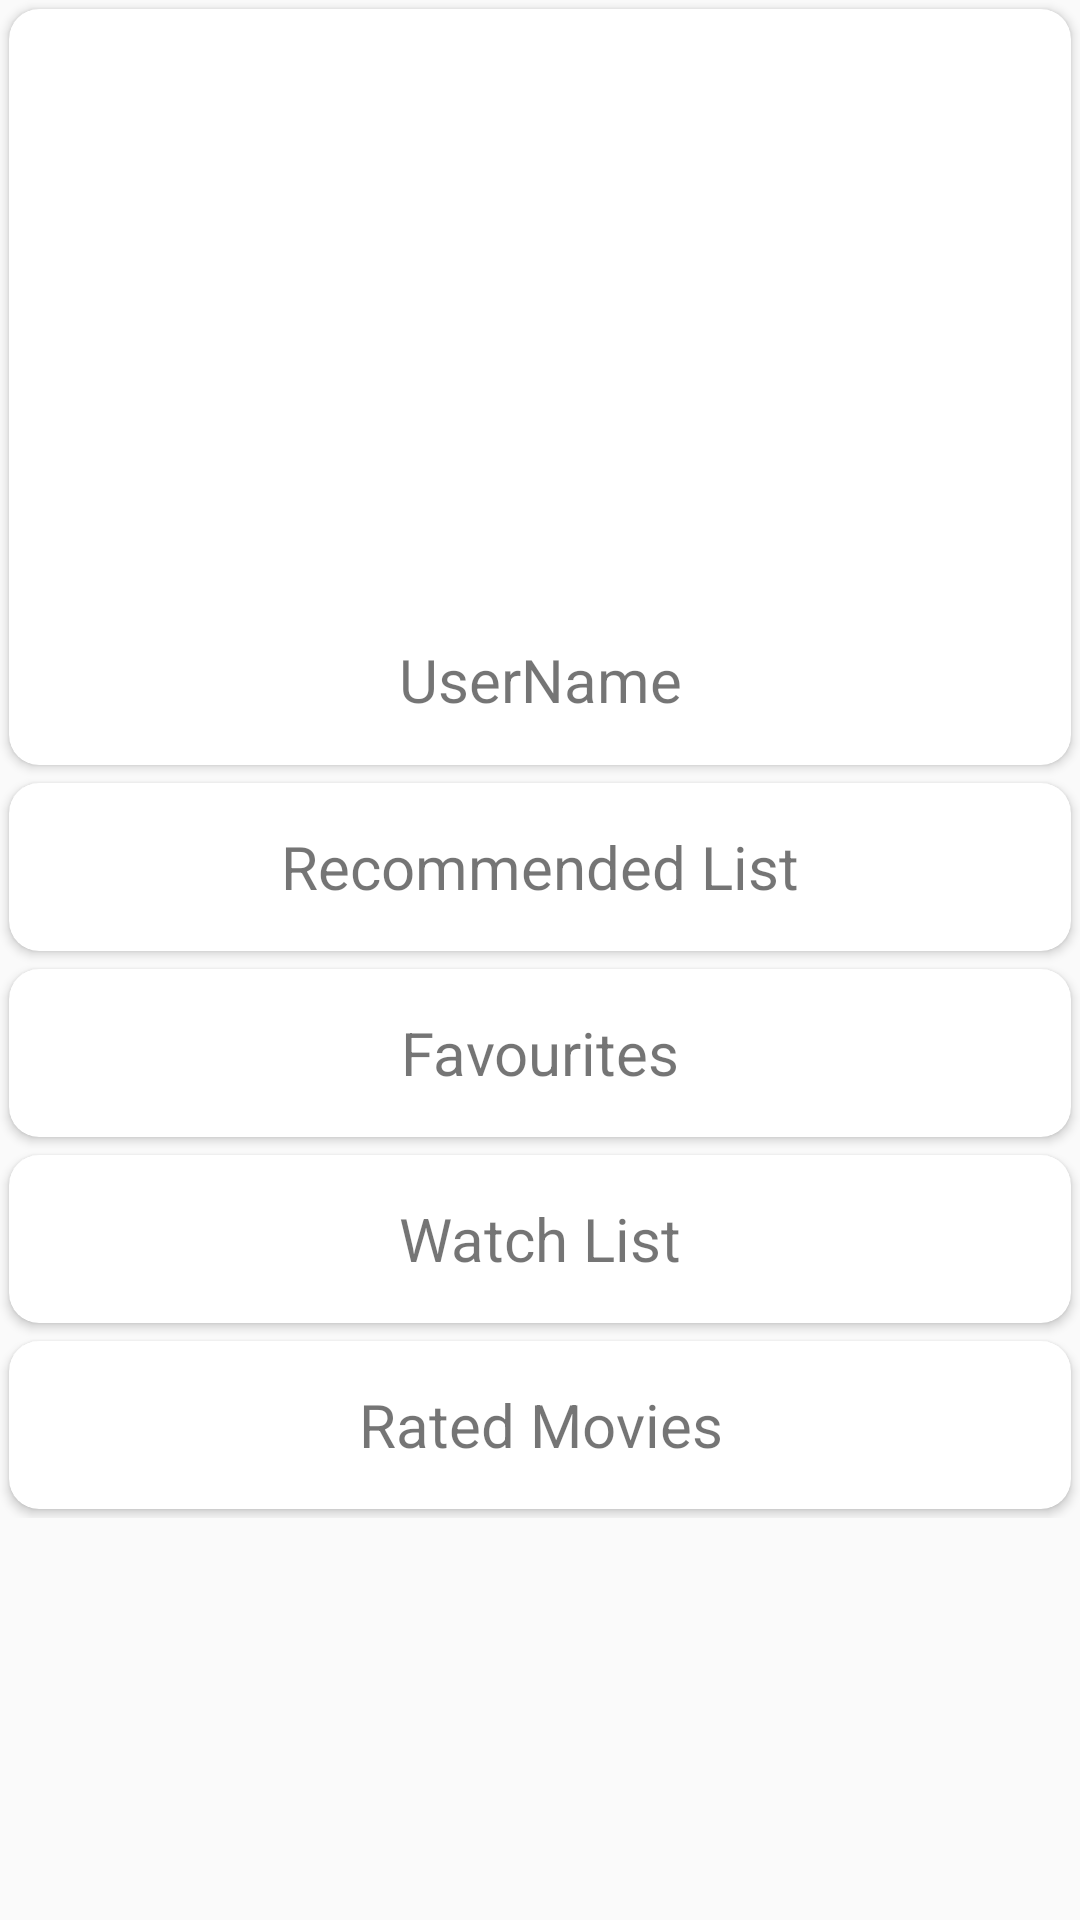

Produce the Android XML layout that renders to this screen, including the resource entries it uses.
<!-- AndroidManifest.xml: application theme AppTheme -->
<!-- res/layout/drawer.xml -->
<?xml version="1.0" encoding="utf-8"?>
<ScrollView xmlns:android="http://schemas.android.com/apk/res/android"
    xmlns:app="http://schemas.android.com/apk/res-auto"
    android:layout_width="match_parent"
    android:layout_height="match_parent"
    android:orientation="vertical">

    <LinearLayout
        android:layout_width="match_parent"
        android:orientation="vertical"
        android:layout_height="wrap_content">

        <android.support.v7.widget.CardView
            android:layout_width="match_parent"
            android:layout_height="wrap_content"
            android:layout_gravity="top|center_horizontal"
            android:layout_margin="3dp"
            android:layout_marginTop="?actionBarSize"
            android:elevation="5dp"
            app:cardCornerRadius="10dp">

            <RelativeLayout
                android:layout_width="match_parent"
                android:layout_height="match_parent"
                android:layout_gravity="center_horizontal"
                android:gravity="center_horizontal">

                <ImageView
                    android:id="@+id/userdp"
                    android:layout_width="match_parent"
                    android:layout_height="200dp"
                    android:layout_centerHorizontal="true"
                    android:scaleType="centerCrop"
                    android:src="@mipmap/ic_launcher" />

                <TextView
                    android:id="@+id/username"
                    android:layout_width="match_parent"
                    android:layout_height="wrap_content"
                    android:layout_below="@+id/userdp"
                    android:layout_marginBottom="15dp"
                    android:layout_marginTop="10dp"
                    android:gravity="center"
                    android:text="UserName"
                    android:textSize="20sp" />
            </RelativeLayout>

        </android.support.v7.widget.CardView>


        <android.support.v7.widget.CardView
            android:id="@+id/recommended"
            android:layout_width="match_parent"
            android:layout_height="?actionBarSize"
            android:layout_margin="3dp"
            android:clickable="true"
            android:elevation="5dp"
            android:onClick="showUserList"
            app:cardCornerRadius="10dp">

            <TextView
                android:layout_width="match_parent"
                android:layout_height="match_parent"
                android:gravity="center"
                android:text="Recommended List"
                android:textSize="20sp" />

        </android.support.v7.widget.CardView>


        <android.support.v7.widget.CardView
            android:id="@+id/favourites"
            android:layout_width="match_parent"
            android:layout_height="?actionBarSize"
            android:layout_margin="3dp"
            android:clickable="true"
            android:elevation="5dp"
            android:onClick="showUserList"
            app:cardCornerRadius="10dp">

            <TextView
                android:layout_width="match_parent"
                android:layout_height="match_parent"
                android:gravity="center"
                android:text="Favourites"
                android:textSize="20sp" />

        </android.support.v7.widget.CardView>


        <android.support.v7.widget.CardView
            android:id="@+id/watchlist"
            android:layout_width="match_parent"
            android:layout_height="?actionBarSize"
            android:layout_margin="3dp"
            android:clickable="true"
            android:elevation="5dp"
            android:onClick="showUserList"
            app:cardCornerRadius="10dp">

            <TextView
                android:layout_width="match_parent"
                android:layout_height="match_parent"
                android:gravity="center"
                android:text="Watch List"
                android:textSize="20sp" />

        </android.support.v7.widget.CardView>


        <android.support.v7.widget.CardView
            android:id="@+id/ratedmovies"
            android:layout_width="match_parent"
            android:layout_height="?actionBarSize"
            android:layout_margin="3dp"
            android:clickable="true"
            android:elevation="5dp"
            android:onClick="showUserList"
            app:cardCornerRadius="10dp">

            <TextView
                android:layout_width="match_parent"
                android:layout_height="match_parent"
                android:gravity="center"
                android:text="Rated Movies"
                android:textSize="20sp" />

        </android.support.v7.widget.CardView>
    </LinearLayout>
</ScrollView>
<!-- resources referenced by this layout -->
<resources>
  <style name="AppTheme" parent="Theme.AppCompat.Light.NoActionBar">
          
          <item name="colorPrimary">@color/colorPrimary</item>
          <item name="colorPrimaryDark">@color/colorPrimaryDark</item>
          <item name="colorAccent">@color/colorAccent</item>
          <item name="android:windowNoTitle">true</item>
          <item name="android:windowFullscreen">true</item>
  
      </style>
  <color name="colorPrimary">#7E57C2</color>
  <color name="colorPrimaryDark">#673AB7</color>
  <color name="colorAccent">#B39DDB</color>
</resources>
